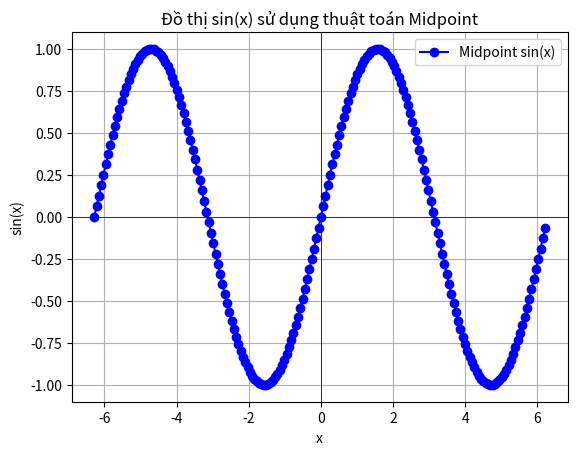

Reproduce this figure in Python. (Note: this script raises an exception after producing the figure.)
import numpy as np
import matplotlib.pyplot as plt


# Hàm vẽ đồ thị sin(x) sử dụng thuật toán midpoint
def draw_sin_midpoint():
    # Tạo giá trị x từ -2pi đến 2pi
    x = np.linspace(-2 * np.pi, 2 * np.pi, 100)

    # Tính giá trị sin(x) tại các điểm x
    y = np.sin(x)

    # Tạo danh sách điểm bằng phương pháp midpoint
    points_x = []
    points_y = []

    for i in range(len(x) - 1):
        # Lấy điểm hiện tại và điểm kế tiếp
        x1, y1 = x[i], y[i]
        x2, y2 = x[i + 1], y[i + 1]

        # Tính điểm giữa
        xm = (x1 + x2) / 2
        ym = np.sin(xm)

        # Lưu các điểm: điểm hiện tại, điểm giữa, và điểm kế tiếp
        points_x.extend([x1, xm])
        points_y.extend([y1, ym])

    # Vẽ đồ thị sin(x) sử dụng các điểm midpoint
    plt.plot(points_x, points_y, "bo-", label="Midpoint sin(x)")

    # Cài đặt tiêu đề và nhãn cho đồ thị
    plt.title("Đồ thị sin(x) sử dụng thuật toán Midpoint")
    plt.xlabel("x")
    plt.ylabel("sin(x)")
    plt.axhline(0, color="black", linewidth=0.5)
    plt.axvline(0, color="black", linewidth=0.5)
    plt.grid(True)
    plt.legend()
    plt.savefig("./src/19-09-2024/sin/midpoint/sin.png")


# Gọi hàm để vẽ đồ thị sin(x)
draw_sin_midpoint()
